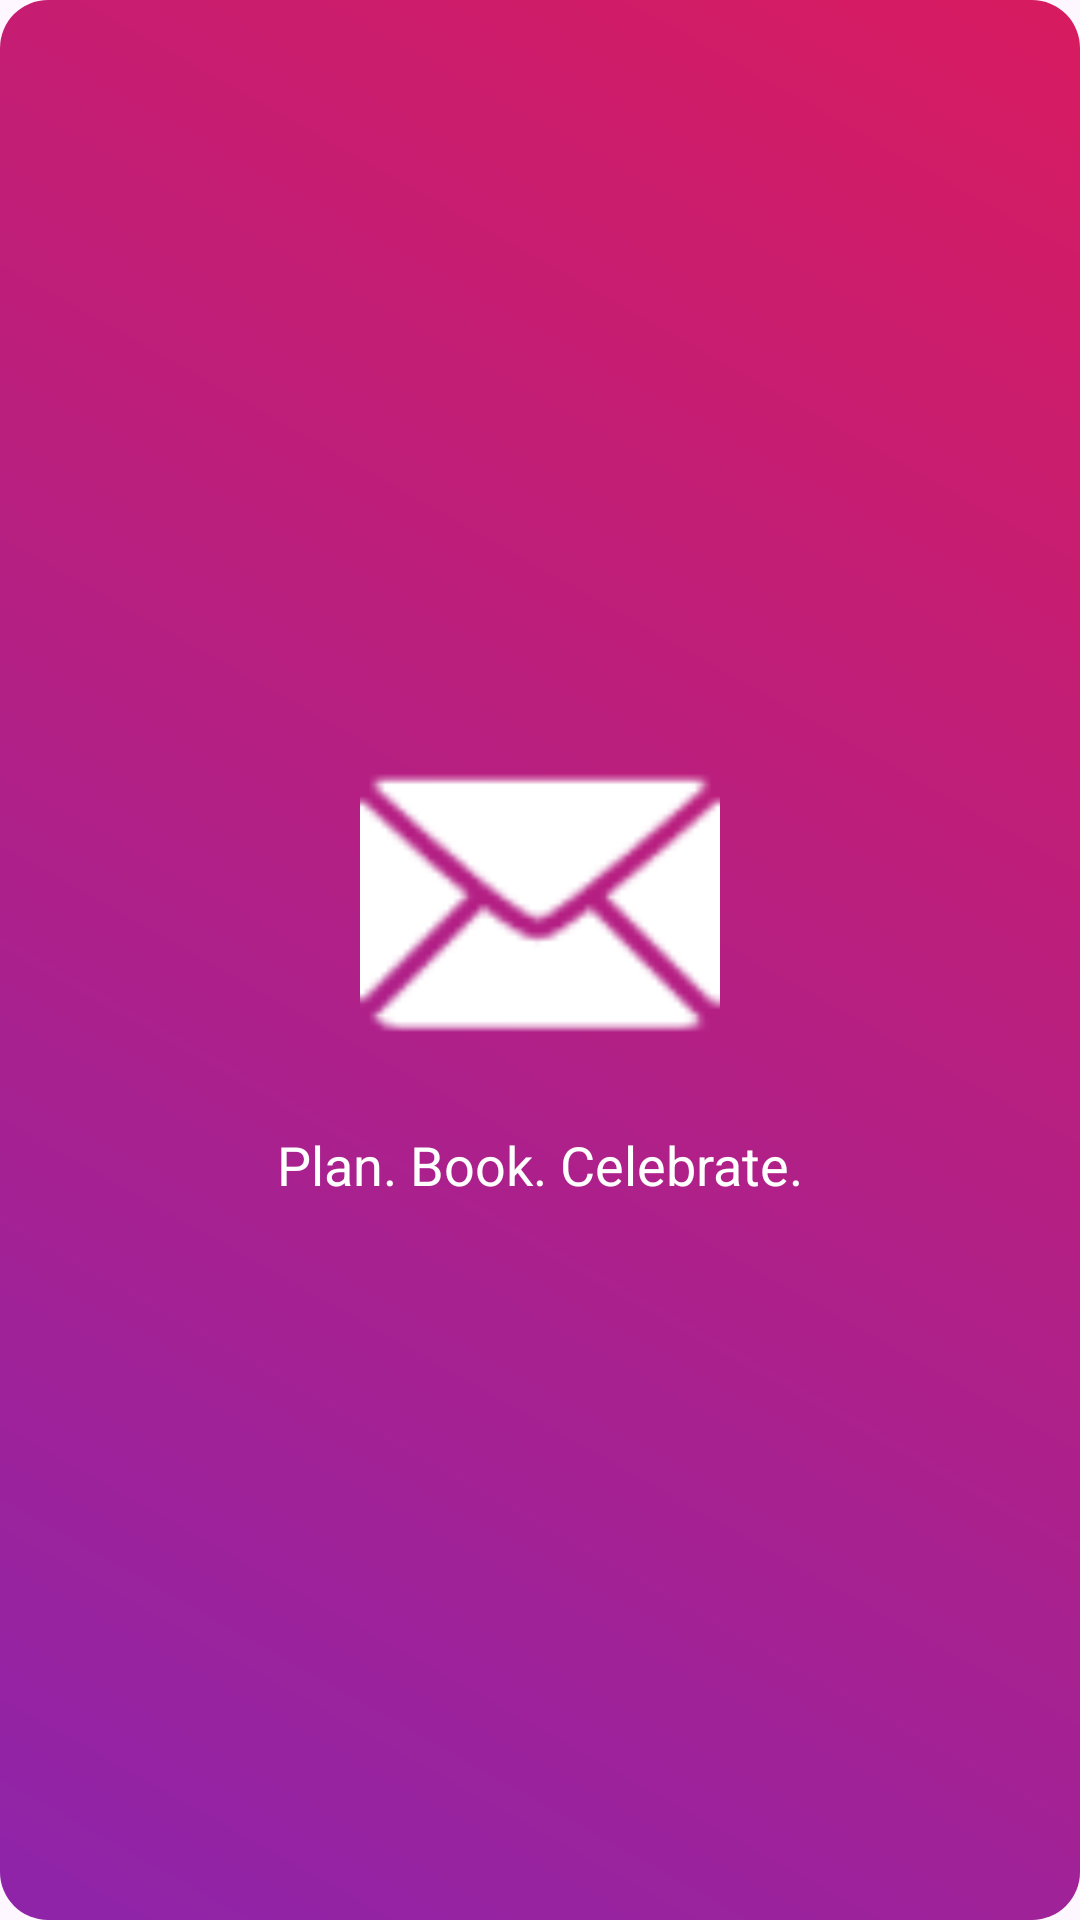

The Android layout XML behind this screen, and the referenced resources:
<!-- AndroidManifest.xml: application theme Theme.ServiceBookingApp2 -->
<!-- res/layout/activity_splash.xml -->
<?xml version="1.0" encoding="utf-8"?>
<androidx.constraintlayout.widget.ConstraintLayout xmlns:android="http://schemas.android.com/apk/res/android"
    xmlns:app="http://schemas.android.com/apk/res-auto"
    xmlns:tools="http://schemas.android.com/tools"
    android:layout_width="match_parent"
    android:layout_height="match_parent"
    android:background="@drawable/gradient_1"
    tools:context=".SplashScreenActivity">

    <ImageView
        android:id="@+id/ivLogo"
        android:layout_width="120dp"
        android:layout_height="120dp"
        android:src="@android:drawable/ic_dialog_email"
        app:layout_constraintBottom_toTopOf="@+id/tvTagline"
        app:layout_constraintEnd_toEndOf="parent"
        app:layout_constraintStart_toStartOf="parent"
        app:layout_constraintTop_toTopOf="parent"
        app:layout_constraintVertical_chainStyle="packed"
        app:tint="@android:color/white" />

    <TextView
        android:id="@+id/tvTagline"
        android:layout_width="wrap_content"
        android:layout_height="wrap_content"
        android:layout_marginTop="16dp"
        android:text="Plan. Book. Celebrate."
        android:textAppearance="@style/TextAppearance.AppCompat.Medium"
        android:textColor="@android:color/white"
        app:layout_constraintBottom_toBottomOf="parent"
        app:layout_constraintEnd_toEndOf="parent"
        app:layout_constraintStart_toStartOf="parent"
        app:layout_constraintTop_toBottomOf="@+id/ivLogo" />

</androidx.constraintlayout.widget.ConstraintLayout>
<!-- resources referenced by this layout -->
<resources>
  <!-- drawable gradient_1 (drawable) -->
  <?xml version="1.0" encoding="utf-8"?>
  <shape xmlns:android="http://schemas.android.com/apk/res/android">
      <gradient
          android:angle="45"
          android:endColor="#D81B60"
          android:startColor="#8E24AA"
          android:type="linear" />
      <corners android:radius="16dp" />
  </shape>
  <style name="Theme.ServiceBookingApp2" parent="Base.Theme.ServiceBookingApp2" />
  <style name="Base.Theme.ServiceBookingApp2" parent="Theme.Material3.DayNight.NoActionBar">
          
          
      </style>
</resources>
